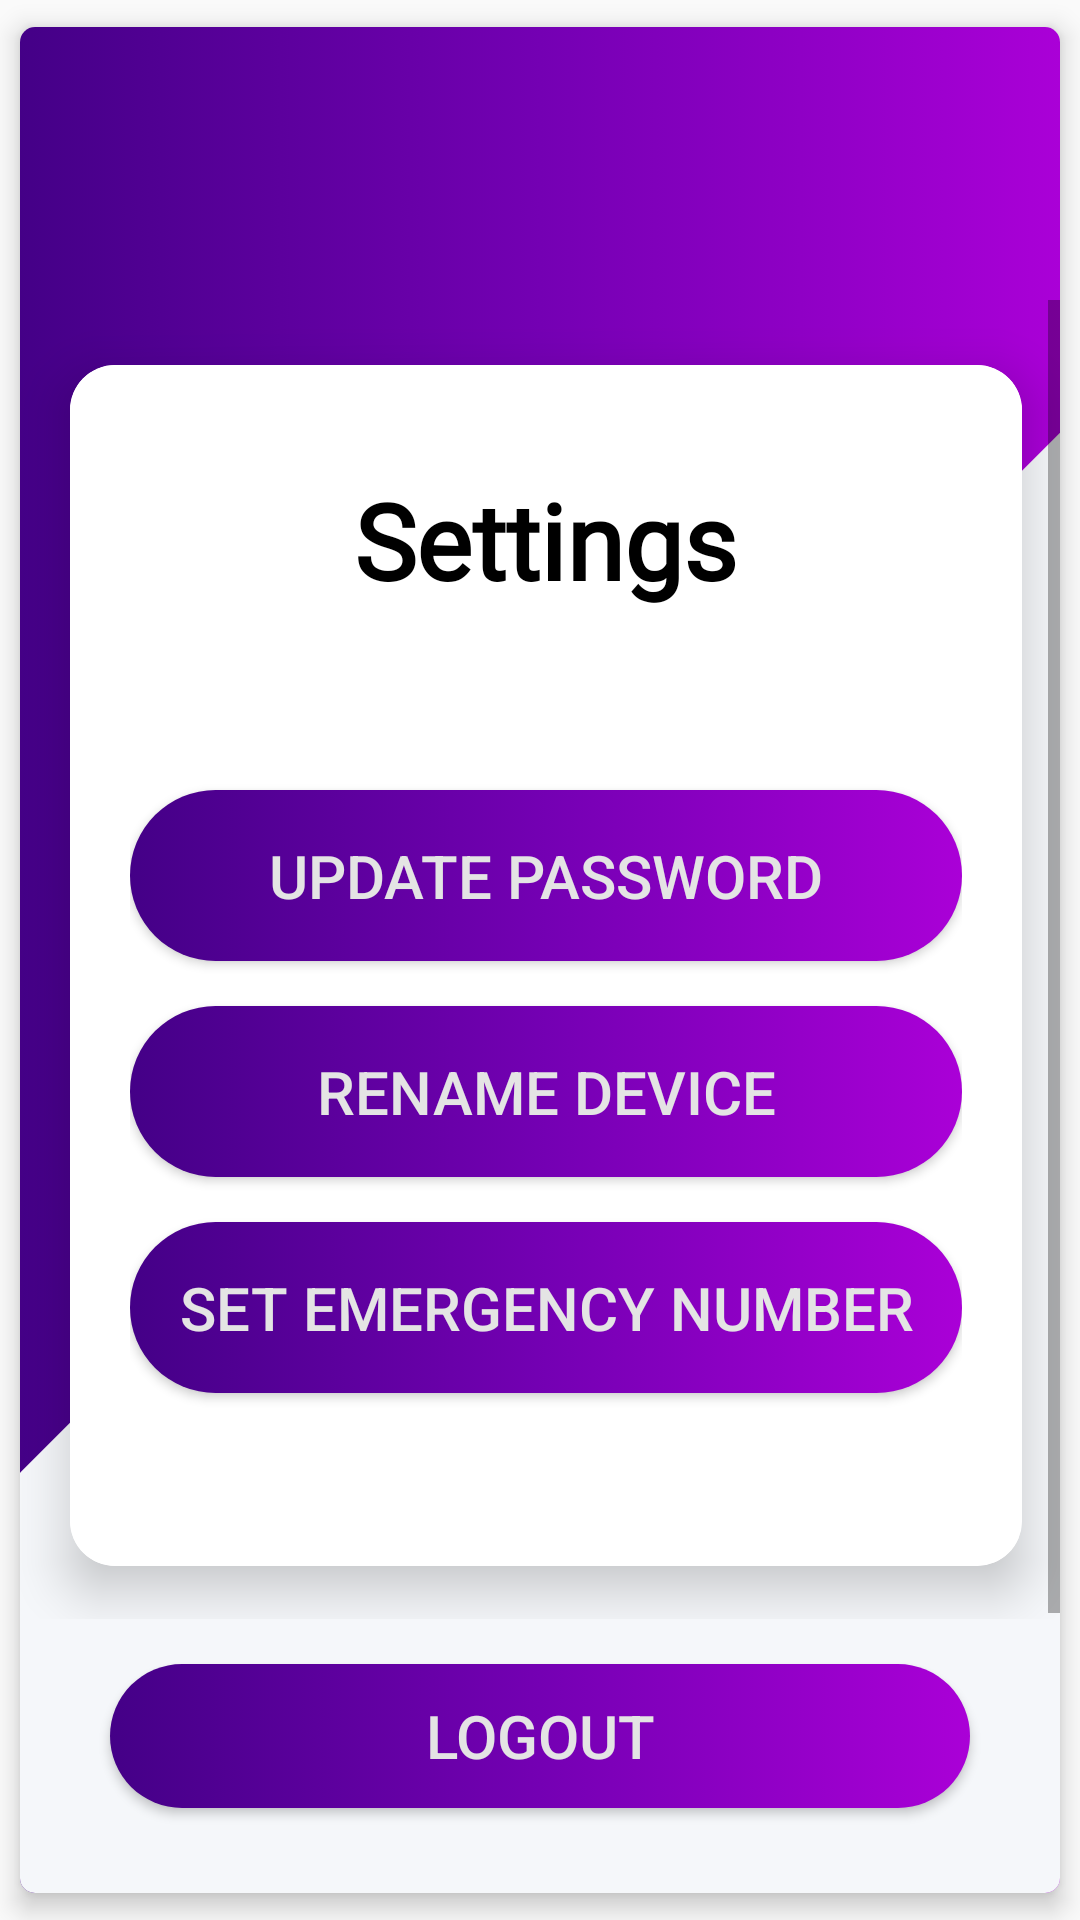

Android layout source for this screen:
<!-- AndroidManifest.xml: application theme AppTheme -->
<!-- res/layout/activity_setting.xml -->
<?xml version="1.0" encoding="utf-8"?>
<androidx.cardview.widget.CardView xmlns:android="http://schemas.android.com/apk/res/android"
    xmlns:app="http://schemas.android.com/apk/res-auto"
    xmlns:card_view="http://schemas.android.com/apk/res-auto"
    xmlns:tools="http://schemas.android.com/tools"
    android:layout_width="wrap_content"
    android:layout_height="match_parent"
    card_view:cardBackgroundColor="#fff"
    card_view:cardCornerRadius="5dp"
    card_view:cardElevation="5dp"
    card_view:cardUseCompatPadding="true"
    tools:context=".Activities.SettingActivity">

    <RelativeLayout
        android:layout_width="match_parent"
        android:layout_height="match_parent"
        android:background="@drawable/slanted_rectange">

        <ScrollView
            android:id="@+id/scroll_view_main"
            android:layout_width="wrap_content"
            android:layout_height="wrap_content"
            android:layout_centerInParent="true"
            android:fadeScrollbars="false"
            android:fillViewport="true"
            android:outlineAmbientShadowColor="@color/colorIndigo"
            android:outlineSpotShadowColor="@color/colorIndigo"
            android:scrollbarAlwaysDrawVerticalTrack="true">

            <androidx.cardview.widget.CardView
                android:id="@+id/cardView"
                android:layout_width="wrap_content"
                android:layout_height="wrap_content"
                android:layout_margin="2dp"
                card_view:cardBackgroundColor="#fff"
                card_view:cardCornerRadius="15dp"
                card_view:cardElevation="10dp"
                card_view:cardUseCompatPadding="true">

                <RelativeLayout
                    android:layout_width="match_parent"
                    android:layout_height="match_parent"
                    android:background="@color/colorYKISN">

                    <TextView
                        android:id="@+id/tv_login"
                        android:layout_width="wrap_content"
                        android:layout_height="wrap_content"
                        android:layout_centerHorizontal="true"
                        android:layout_marginTop="35dp"
                        android:layout_marginBottom="30dp"
                        android:fontFamily="@font/calibri_regular"
                        android:text="@string/setting_str"
                        android:textAppearance="@style/Base.TextAppearance.AppCompat.Headline"
                        android:textColor="@color/colorBlack"
                        android:textSize="35sp"
                        android:textStyle="bold" />

                    <LinearLayout
                        android:layout_width="match_parent"
                        android:layout_height="wrap_content"
                        android:layout_below="@+id/tv_login"
                        android:layout_marginLeft="20dp"
                        android:layout_marginRight="20dp"
                        android:orientation="vertical">

                        <Button
                            android:id="@+id/btn_update_password"
                            android:layout_width="match_parent"
                            android:layout_height="wrap_content"
                            android:layout_gravity="center"
                            android:layout_marginTop="30dp"
                            android:layout_marginBottom="5dp"
                            android:layout_weight="1"
                            android:background="@drawable/gradient"
                            android:padding="15dp"
                            android:text="@string/update_password_str"
                            android:textAlignment="center"
                            android:textColor="@color/colorFormBackground"
                            android:textSize="20dp" />


















                        <Button
                            android:id="@+id/btn_reassign_device"
                            android:layout_width="match_parent"
                            android:layout_height="wrap_content"
                            android:layout_gravity="center"
                            android:layout_marginTop="10dp"
                            android:layout_marginBottom="5dp"
                            android:layout_weight="1"
                            android:background="@drawable/gradient"
                            android:padding="15dp"
                            android:text="@string/Rename_Device_str"
                            android:textAlignment="center"
                            android:textColor="@color/colorFormBackground"
                            android:textSize="20dp" />

                        <Button
                            android:id="@+id/btn_set_emergency_num"
                            android:layout_width="match_parent"
                            android:layout_height="wrap_content"
                            android:layout_gravity="center"
                            android:layout_marginTop="10dp"
                            android:layout_marginBottom="30dp"
                            android:layout_weight="1"
                            android:background="@drawable/gradient"
                            android:padding="15dp"
                            android:text="@string/Emergency_num_str"
                            android:textAlignment="center"
                            android:textColor="@color/colorFormBackground"
                            android:textSize="20dp" />


















                    </LinearLayout>
                </RelativeLayout>
            </androidx.cardview.widget.CardView>
        </ScrollView>

        <Button
            android:id="@+id/BtnLogout"
            android:layout_width="match_parent"
            android:layout_height="wrap_content"
            android:layout_below="@+id/scroll_view_main"
            android:layout_marginLeft="30dp"
            android:layout_marginTop="15dp"
            android:layout_marginRight="30dp"
            android:background="@drawable/gradient"
            android:text="@string/Logout_str"
            android:textColor="@color/colorFormBackground"
            android:textSize="20dp" />
    </RelativeLayout>
</androidx.cardview.widget.CardView>
<!-- resources referenced by this layout -->
<resources>
  <color name="colorBlack">#000000</color>
  <color name="colorFormBackground">#e4e4e4</color>
  <color name="colorIndigo">#9C27B0</color>
  <color name="colorYKISN">#FFFFFF</color>
  <!-- drawable gradient (drawable) -->
  <?xml version="1.0" encoding="utf-8"?>
  <selector xmlns:android="http://schemas.android.com/apk/res/android">
  <item android:state_pressed="false">
      <shape xmlns:android="http://schemas.android.com/apk/res/android">
          <gradient
              android:startColor="#440087"
              android:centerColor="#7400B3"
              android:endColor="#AA00D7"
              android:angle="0" />
          <corners android:radius="30dp"/>
      </shape>
  </item>
  
  <item android:state_pressed="true">
      <shape xmlns:android="http://schemas.android.com/apk/res/android">
          <solid android:color="@color/colorIndigoPressed" />
          <stroke android:width="3dp" android:color="@color/colorFormBackground" />
          <padding android:left="1dp" android:top="1dp" android:right="1dp"
              android:bottom="1dp" />
          <corners android:radius="30dp"/>
      </shape>
  </item>
  
  </selector>
  <!-- drawable slanted_rectange (drawable) -->
  <?xml version="1.0" encoding="UTF-8"?>
  <layer-list xmlns:android="http://schemas.android.com/apk/res/android" >
  
      <item android:drawable="@drawable/gradient2"/>
  
      <item
          android:right="-185dp"
          android:left="150dp"
          android:bottom="-200dp"
          >
          <rotate android:fromDegrees="45">
              <shape android:shape="rectangle">
                  <padding android:top="-35dp"/>
                  <solid android:color="#F5F7FA" />
              </shape>
          </rotate>
      </item>
  
  </layer-list>
  <string name="Emergency_num_str">Set Emergency Number</string>
  <string name="Logout_str">Logout</string>
  <string name="Rename_Device_str">Rename Device</string>
  <string name="other_settings_str">Other Settings</string>
  <string name="set_SOS_Message">Set SOS Template</string>
  <string name="setting_str">Settings</string>
  <string name="update_password_str">Update Password</string>
  <style name="AppTheme" parent="Theme.AppCompat.Light.NoActionBar">
          
          <item name="colorPrimary">@color/indigologo</item>
          <item name="colorPrimaryDark">@color/colorIndigo2</item>
          <item name="colorAccent">@color/colorIndigo</item>
      </style>
  <color name="colorPrimaryDark2">#0a5b85</color>
  <color name="colorAccent">#FB812C</color>
  <color name="colorIndigoPressed">#D830ED</color>
  <!-- drawable gradient2 (drawable) -->
  <?xml version="1.0" encoding="utf-8"?>
  <selector xmlns:android="http://schemas.android.com/apk/res/android">
  <item android:state_pressed="false">
      <shape xmlns:android="http://schemas.android.com/apk/res/android">
          <gradient
              android:startColor="#440087"
              android:centerColor="#7400B3"
              android:endColor="#AA00D7"
              android:angle="0" />
  
      </shape>
  </item>
  </selector>
  <color name="indigologo">#7400b3</color>
  <color name="colorIndigo2">#AA00D7</color>
</resources>
